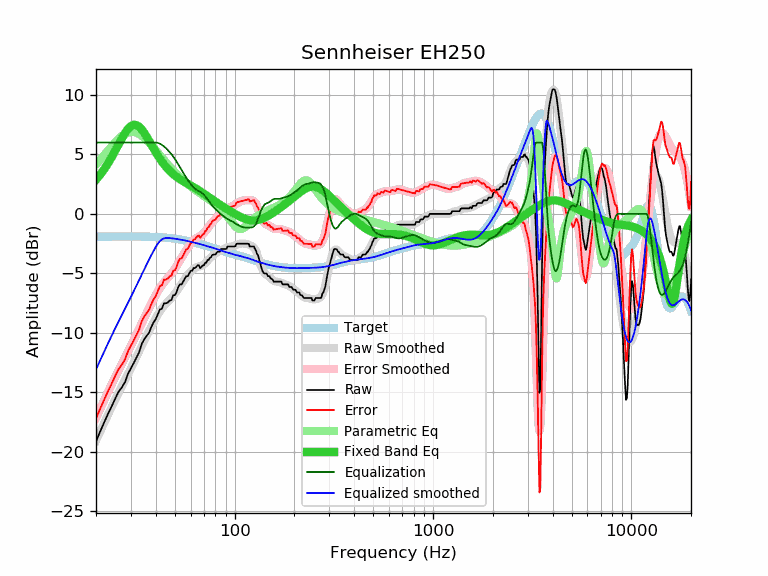

The table this chart was drawn from, first rows:
frequency, raw, error, smoothed, error_smoothed, equalization, parametric_eq, equalized_raw, equalized_smoothed, target
20, -19.14, -17.22, -19.08, -17.16, 6.00, 2.87, -13.14, -13.08, -1.92
21, -18.30, -16.39, -18.31, -16.40, 6.00, 3.30, -12.30, -12.31, -1.91
22, -17.53, -15.62, -17.58, -15.67, 6.00, 3.76, -11.53, -11.58, -1.91
23, -16.82, -14.91, -16.88, -14.97, 6.00, 4.25, -10.82, -10.88, -1.91
24, -16.18, -14.27, -16.23, -14.32, 6.00, 4.77, -10.18, -10.23, -1.91
25, -15.53, -13.62, -15.62, -13.71, 6.00, 5.31, -9.53, -9.62, -1.91
26, -14.96, -13.05, -15.05, -13.14, 6.00, 5.84, -8.96, -9.05, -1.91
27, -14.59, -12.69, -14.50, -12.60, 6.00, 6.35, -8.59, -8.50, -1.90
28, -14.15, -12.25, -13.98, -12.08, 6.00, 6.79, -8.15, -7.98, -1.90
29, -13.45, -11.55, -13.48, -11.58, 6.00, 7.15, -7.45, -7.48, -1.90
30, -12.99, -11.09, -12.99, -11.08, 6.00, 7.39, -6.99, -6.99, -1.90
31, -12.54, -10.64, -12.50, -10.60, 6.00, 7.50, -6.54, -6.50, -1.90
32, -12.08, -10.17, -12.03, -10.12, 6.00, 7.47, -6.08, -6.03, -1.91
33, -11.64, -9.73, -11.56, -9.65, 6.00, 7.33, -5.64, -5.56, -1.91
34, -10.94, -9.03, -11.11, -9.20, 6.00, 7.10, -4.94, -5.11, -1.91
35, -10.55, -8.64, -10.67, -8.76, 6.00, 6.81, -4.55, -4.67, -1.91
36, -10.26, -8.34, -10.26, -8.34, 6.00, 6.49, -4.26, -4.26, -1.92
37, -10.00, -8.08, -9.86, -7.94, 6.00, 6.15, -4.00, -3.86, -1.92
38, -9.52, -7.59, -9.48, -7.55, 6.00, 5.82, -3.52, -3.48, -1.93
39, -9.12, -7.19, -9.11, -7.18, 6.00, 5.49, -3.12, -3.11, -1.93
40, -8.86, -6.92, -8.78, -6.83, 6.00, 5.19, -2.86, -2.78, -1.94
41, -8.44, -6.49, -8.47, -6.52, 5.97, 4.90, -2.47, -2.50, -1.95
42, -8.03, -6.07, -8.19, -6.23, 5.90, 4.64, -2.13, -2.29, -1.96
43, -7.98, -6.01, -7.95, -5.98, 5.80, 4.39, -2.18, -2.15, -1.97
44, -7.52, -5.53, -7.74, -5.75, 5.68, 4.17, -1.84, -2.06, -1.99
45, -7.52, -5.52, -7.56, -5.56, 5.53, 3.97, -1.99, -2.02, -2.00
46, -7.46, -5.44, -7.39, -5.37, 5.37, 3.79, -2.09, -2.02, -2.02
47, -7.29, -5.26, -7.23, -5.20, 5.20, 3.63, -2.09, -2.03, -2.03
48, -7.25, -5.20, -7.06, -5.01, 5.01, 3.48, -2.24, -2.05, -2.05
49, -6.84, -4.77, -6.89, -4.82, 4.82, 3.34, -2.02, -2.07, -2.07
50, -6.84, -4.75, -6.70, -4.61, 4.61, 3.22, -2.23, -2.09, -2.09
51, -6.56, -4.45, -6.50, -4.39, 4.39, 3.11, -2.17, -2.11, -2.11
52, -6.15, -4.02, -6.29, -4.15, 4.15, 3.01, -2.00, -2.13, -2.13
53, -5.93, -3.77, -6.08, -3.92, 3.92, 2.92, -2.01, -2.16, -2.16
54, -5.93, -3.75, -5.87, -3.69, 3.69, 2.83, -2.24, -2.18, -2.18
55, -5.70, -3.49, -5.67, -3.46, 3.46, 2.75, -2.24, -2.21, -2.21
56, -5.47, -3.24, -5.48, -3.25, 3.25, 2.67, -2.22, -2.23, -2.23
57, -5.24, -2.98, -5.30, -3.05, 3.05, 2.60, -2.19, -2.26, -2.26
58, -5.24, -2.96, -5.14, -2.85, 2.85, 2.53, -2.39, -2.28, -2.28
59, -5.01, -2.70, -4.99, -2.68, 2.68, 2.46, -2.33, -2.31, -2.31
60, -4.79, -2.45, -4.85, -2.51, 2.51, 2.39, -2.28, -2.34, -2.34
61, -4.79, -2.42, -4.73, -2.36, 2.36, 2.32, -2.43, -2.37, -2.37
62, -4.56, -2.16, -4.63, -2.24, 2.24, 2.26, -2.32, -2.40, -2.40
63, -4.56, -2.13, -4.56, -2.13, 2.13, 2.19, -2.43, -2.43, -2.43
64, -4.46, -2.01, -4.50, -2.04, 2.04, 2.12, -2.42, -2.45, -2.45
65, -4.33, -1.85, -4.46, -1.97, 1.97, 2.05, -2.36, -2.48, -2.48
66, -4.33, -1.82, -4.43, -1.91, 1.91, 1.98, -2.42, -2.51, -2.51
67, -4.56, -2.02, -4.40, -1.85, 1.85, 1.91, -2.71, -2.54, -2.54
68, -4.46, -1.89, -4.36, -1.78, 1.78, 1.84, -2.68, -2.57, -2.57
69, -4.33, -1.73, -4.31, -1.70, 1.70, 1.76, -2.63, -2.60, -2.60
70, -4.33, -1.70, -4.24, -1.61, 1.61, 1.69, -2.72, -2.63, -2.63
71, -4.10, -1.44, -4.15, -1.49, 1.49, 1.62, -2.61, -2.66, -2.66
72, -4.10, -1.41, -4.06, -1.36, 1.36, 1.55, -2.74, -2.69, -2.69
73, -3.87, -1.15, -3.95, -1.23, 1.23, 1.48, -2.64, -2.72, -2.72
74, -3.87, -1.12, -3.84, -1.09, 1.09, 1.42, -2.78, -2.75, -2.75
75, -3.70, -0.92, -3.73, -0.95, 0.95, 1.35, -2.75, -2.78, -2.78
76, -3.65, -0.84, -3.64, -0.83, 0.83, 1.28, -2.82, -2.81, -2.81
77, -3.47, -0.63, -3.55, -0.71, 0.71, 1.22, -2.76, -2.84, -2.84
78, -3.42, -0.55, -3.47, -0.60, 0.60, 1.15, -2.82, -2.87, -2.87
79, -3.42, -0.52, -3.40, -0.50, 0.50, 1.09, -2.92, -2.90, -2.90
... 553 more rows
